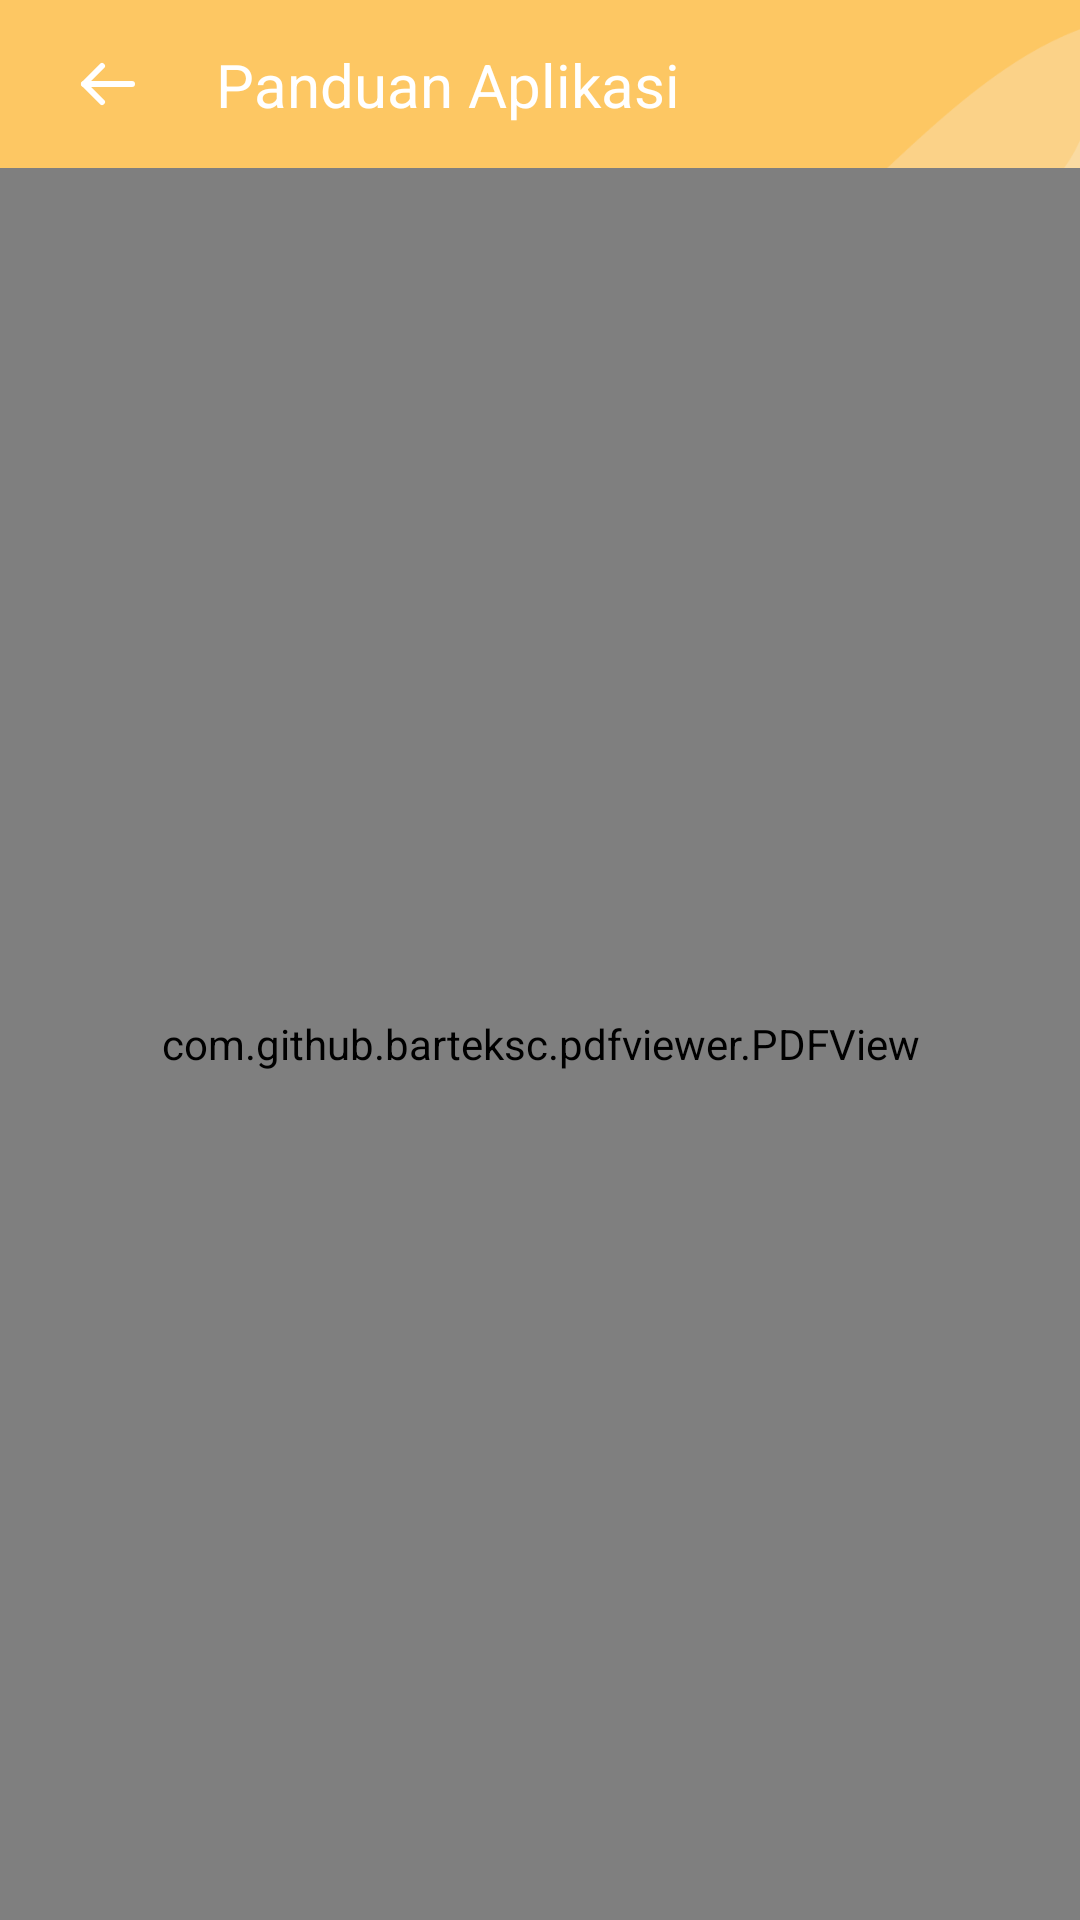

Layout XML and referenced resources for this Android screen:
<!-- AndroidManifest.xml: application theme AppTheme -->
<!-- res/layout/activity_panduan.xml -->
<?xml version="1.0" encoding="utf-8"?>
<androidx.constraintlayout.widget.ConstraintLayout xmlns:android="http://schemas.android.com/apk/res/android"
    xmlns:app="http://schemas.android.com/apk/res-auto"
    xmlns:tools="http://schemas.android.com/tools"
    android:layout_width="match_parent"
    android:layout_height="match_parent"
    tools:context=".ui.panduan.PanduanActivity">

    <ImageView
        android:id="@+id/imageView5"
        android:layout_width="0dp"
        android:layout_height="?attr/actionBarSize"
        android:adjustViewBounds="true"
        android:scaleType="centerCrop"
        android:src="@drawable/app_bar"
        app:layout_constraintEnd_toEndOf="parent"
        app:layout_constraintStart_toStartOf="parent"
        app:layout_constraintTop_toTopOf="parent" />

    <ImageButton
        android:id="@+id/btn_back"
        android:layout_width="24dp"
        android:layout_height="24dp"
        android:layout_marginStart="24dp"
        android:layout_marginTop="24dp"
        android:layout_marginBottom="24dp"
        android:background="?attr/selectableItemBackgroundBorderless"
        android:src="@drawable/ic_back"
        app:layout_constraintBottom_toBottomOf="@+id/imageView5"
        app:layout_constraintStart_toStartOf="parent"
        app:layout_constraintTop_toTopOf="parent" />

    <TextView
        style="@style/BaseHelvHeavy.TitleText.AppBar"
        android:layout_width="wrap_content"
        android:layout_height="wrap_content"
        android:layout_marginStart="24dp"
        android:text="Panduan Aplikasi"
        app:layout_constraintBottom_toBottomOf="@+id/btn_back"
        app:layout_constraintStart_toEndOf="@+id/btn_back"
        app:layout_constraintTop_toTopOf="@+id/btn_back" />

    <com.github.barteksc.pdfviewer.PDFView
        android:id="@+id/pdfView"
        android:layout_width="0dp"
        android:layout_height="0dp"
        app:layout_constraintBottom_toBottomOf="parent"
        app:layout_constraintEnd_toEndOf="parent"
        app:layout_constraintStart_toStartOf="parent"
        app:layout_constraintTop_toBottomOf="@+id/imageView5" />

</androidx.constraintlayout.widget.ConstraintLayout>
<!-- resources referenced by this layout -->
<resources>
  <!-- drawable app_bar: png bitmap (drawable-hdpi, 1339 bytes) -->
  <!-- drawable ic_back (drawable) -->
  <vector xmlns:android="http://schemas.android.com/apk/res/android"
      android:width="24dp"
      android:height="24dp"
      android:viewportWidth="24"
      android:viewportHeight="24">
    <path
        android:pathData="M20,12H4"
        android:strokeLineJoin="round"
        android:strokeWidth="2"
        android:fillColor="#00000000"
        android:strokeColor="#ffffff"
        android:strokeLineCap="round"/>
    <path
        android:pathData="M10,18L4,12L10,6"
        android:strokeLineJoin="round"
        android:strokeWidth="2"
        android:fillColor="#00000000"
        android:strokeColor="#ffffff"
        android:strokeLineCap="round"/>
  </vector>
  <style name="BaseHelvHeavy.TitleText.AppBar">
          <item name="android:textSize">20sp</item>
      </style>
  <style name="AppTheme" parent="Theme.AppCompat.Light.DarkActionBar">
          
          <item name="colorPrimary">@color/colorPrimary</item>
          <item name="colorPrimaryDark">@color/colorPrimaryDark</item>
          <item name="colorAccent">@color/colorAccent</item>
      </style>
  <color name="colorPrimary">#FFC04B</color>
  <color name="colorPrimaryDark">#FFA500</color>
  <color name="colorAccent">#111011</color>
</resources>
